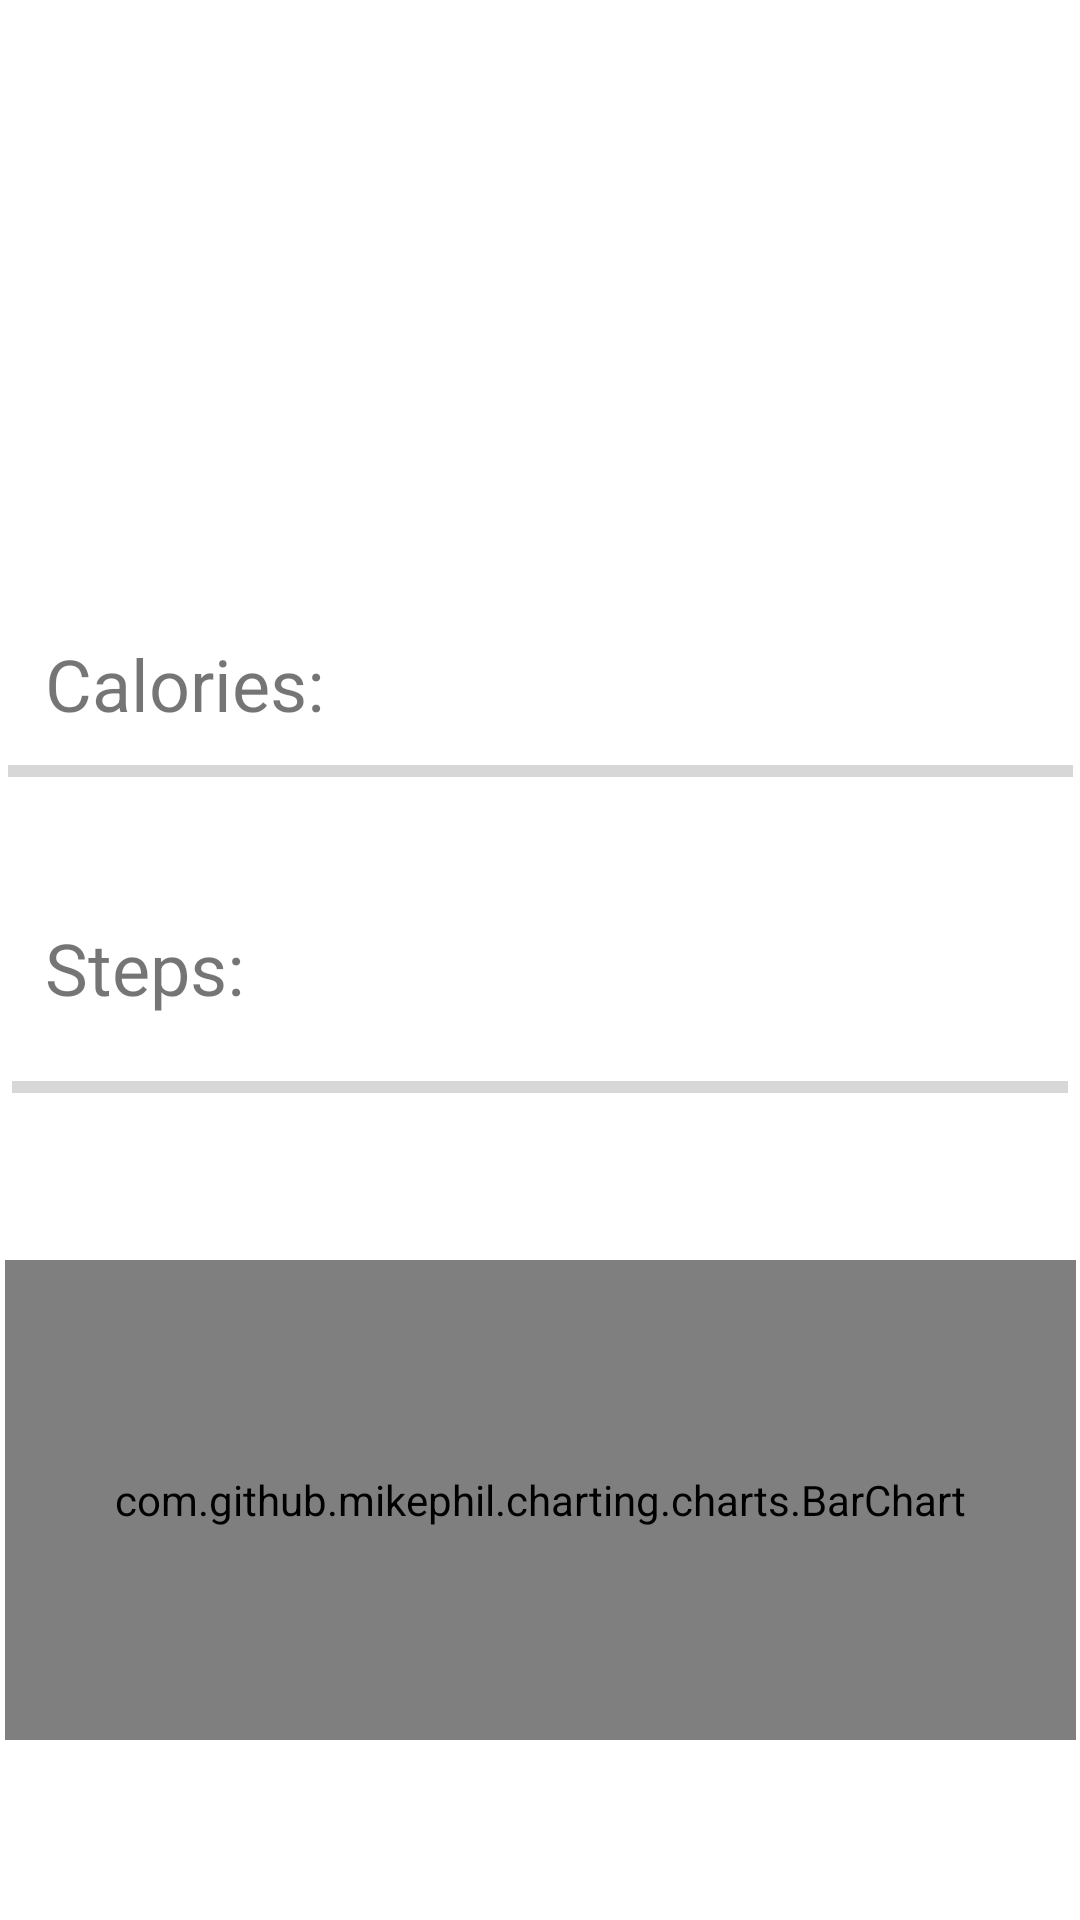

Reconstruct the res/layout file that produces this screen, plus the resources it refers to.
<!-- AndroidManifest.xml: application theme Theme.Incentivate -->
<!-- res/layout/fragment_home.xml -->
<?xml version="1.0" encoding="utf-8"?>
<androidx.constraintlayout.widget.ConstraintLayout xmlns:android="http://schemas.android.com/apk/res/android"
    xmlns:app="http://schemas.android.com/apk/res-auto"
    xmlns:tools="http://schemas.android.com/tools"
    android:layout_width="match_parent"
    android:layout_height="match_parent"
    tools:context=".ui.home.HomeFragment">

    <TextView
        android:id="@+id/textView2"
        android:layout_width="136dp"
        android:layout_height="34dp"
        android:layout_marginStart="15dp"
        android:text="Steps:"
        android:textSize="24sp"
        app:layout_constraintBottom_toTopOf="@+id/stepProgressBar"
        app:layout_constraintEnd_toEndOf="parent"
        app:layout_constraintHorizontal_bias="0.0"
        app:layout_constraintStart_toStartOf="parent"
        app:layout_constraintTop_toBottomOf="@+id/status3"
        app:layout_constraintVertical_bias="1.0" />

    <TextView
        android:id="@+id/status3"
        android:layout_width="94dp"
        android:layout_height="29dp"
        android:textAlignment="center"
        android:textSize="24sp"
        app:layout_constraintBottom_toTopOf="@+id/stepProgressBar"
        app:layout_constraintEnd_toEndOf="parent"
        app:layout_constraintHorizontal_bias="0.498"
        app:layout_constraintStart_toStartOf="parent"
        app:layout_constraintTop_toBottomOf="@+id/stepProgressBar2"
        app:layout_constraintVertical_bias="0.0" />

    <ProgressBar
        android:id="@+id/stepProgressBar2"
        style="@style/Widget.AppCompat.ProgressBar.Horizontal"
        android:layout_width="355dp"
        android:layout_height="39dp"
        android:layout_marginStart="50dp"
        android:layout_marginEnd="50dp"
        android:minHeight="40dp"
        app:layout_constraintBottom_toTopOf="@+id/bargraph"
        app:layout_constraintEnd_toEndOf="parent"
        app:layout_constraintStart_toStartOf="parent"
        app:layout_constraintTop_toBottomOf="@+id/user_Goal"
        app:layout_constraintVertical_bias="0.181" />

    <TextView
        android:id="@+id/user_Name"
        android:layout_width="232dp"
        android:layout_height="44dp"
        android:layout_marginStart="16dp"
        android:layout_marginTop="28dp"
        android:fontFamily="sans-serif-black"
        android:textSize="36sp"
        android:textStyle="bold"
        app:layout_constraintStart_toStartOf="parent"
        app:layout_constraintTop_toTopOf="parent" />

    <TextView
        android:id="@+id/user_Goal"
        android:layout_width="273dp"
        android:layout_height="54dp"
        android:layout_marginStart="16dp"
        android:layout_marginTop="80dp"
        android:fontFamily="sans-serif-medium"
        android:textSize="30sp"
        app:layout_constraintStart_toStartOf="parent"
        app:layout_constraintTop_toBottomOf="@+id/user_Name" />

    <com.github.mikephil.charting.charts.BarChart
        android:id="@+id/bargraph"
        android:layout_width="357dp"
        android:layout_height="160dp"
        android:layout_marginStart="20dp"
        android:layout_marginEnd="20dp"
        android:layout_marginBottom="60dp"
        app:layout_constraintBottom_toBottomOf="parent"
        app:layout_constraintEnd_toEndOf="parent"
        app:layout_constraintStart_toStartOf="parent" />

    <ProgressBar
        android:id="@+id/stepProgressBar"
        style="@style/Widget.AppCompat.ProgressBar.Horizontal"
        android:layout_width="352dp"
        android:layout_height="44dp"
        android:layout_marginStart="50dp"
        android:layout_marginEnd="50dp"
        android:minHeight="40dp"
        app:layout_constraintBottom_toTopOf="@+id/bargraph"
        app:layout_constraintEnd_toEndOf="parent"
        app:layout_constraintStart_toStartOf="parent"
        app:layout_constraintTop_toBottomOf="@+id/user_Goal"
        app:layout_constraintVertical_bias="0.791" />

    <TextView
        android:id="@+id/status"
        android:layout_width="87dp"
        android:layout_height="34dp"
        android:layout_marginTop="2dp"
        android:layout_marginBottom="20dp"
        android:textAlignment="center"
        android:textSize="24sp"
        app:layout_constraintBottom_toTopOf="@+id/bargraph"
        app:layout_constraintEnd_toEndOf="parent"
        app:layout_constraintStart_toStartOf="parent"
        app:layout_constraintTop_toBottomOf="@+id/stepProgressBar"
        app:layout_constraintVertical_bias="0.0" />

    <TextView
        android:id="@+id/textView"
        android:layout_width="134dp"
        android:layout_height="26dp"
        android:layout_marginStart="15dp"
        android:text="Calories:"
        android:textSize="24sp"
        app:layout_constraintBottom_toTopOf="@+id/stepProgressBar2"
        app:layout_constraintEnd_toEndOf="parent"
        app:layout_constraintHorizontal_bias="0.0"
        app:layout_constraintStart_toStartOf="parent"
        app:layout_constraintTop_toBottomOf="@+id/user_Goal"
        app:layout_constraintVertical_bias="1.0" />


</androidx.constraintlayout.widget.ConstraintLayout>
<!-- resources referenced by this layout -->
<resources>
  <style name="Theme.Incentivate" parent="Theme.MaterialComponents.Light.NoActionBar">
          
          <item name="colorPrimary">@color/baby_blue</item>
          <item name="colorPrimaryVariant">@color/purple_700</item>
          <item name="colorOnPrimary">@color/white</item>
          
          <item name="colorSecondary">@color/teal_200</item>
          <item name="colorSecondaryVariant">@color/teal_700</item>
          <item name="colorOnSecondary">@color/black</item>
          
          <item name="android:statusBarColor" tools:targetApi="l">?attr/colorPrimaryVariant</item>
          
      </style>
  <color name="baby_blue">#98C1D9</color>
  <color name="purple_700">#FF3700B3</color>
  <color name="white">#FFFFFFFF</color>
  <color name="teal_200">#FF03DAC5</color>
  <color name="teal_700">#FF018786</color>
  <color name="black">#FF000000</color>
</resources>
